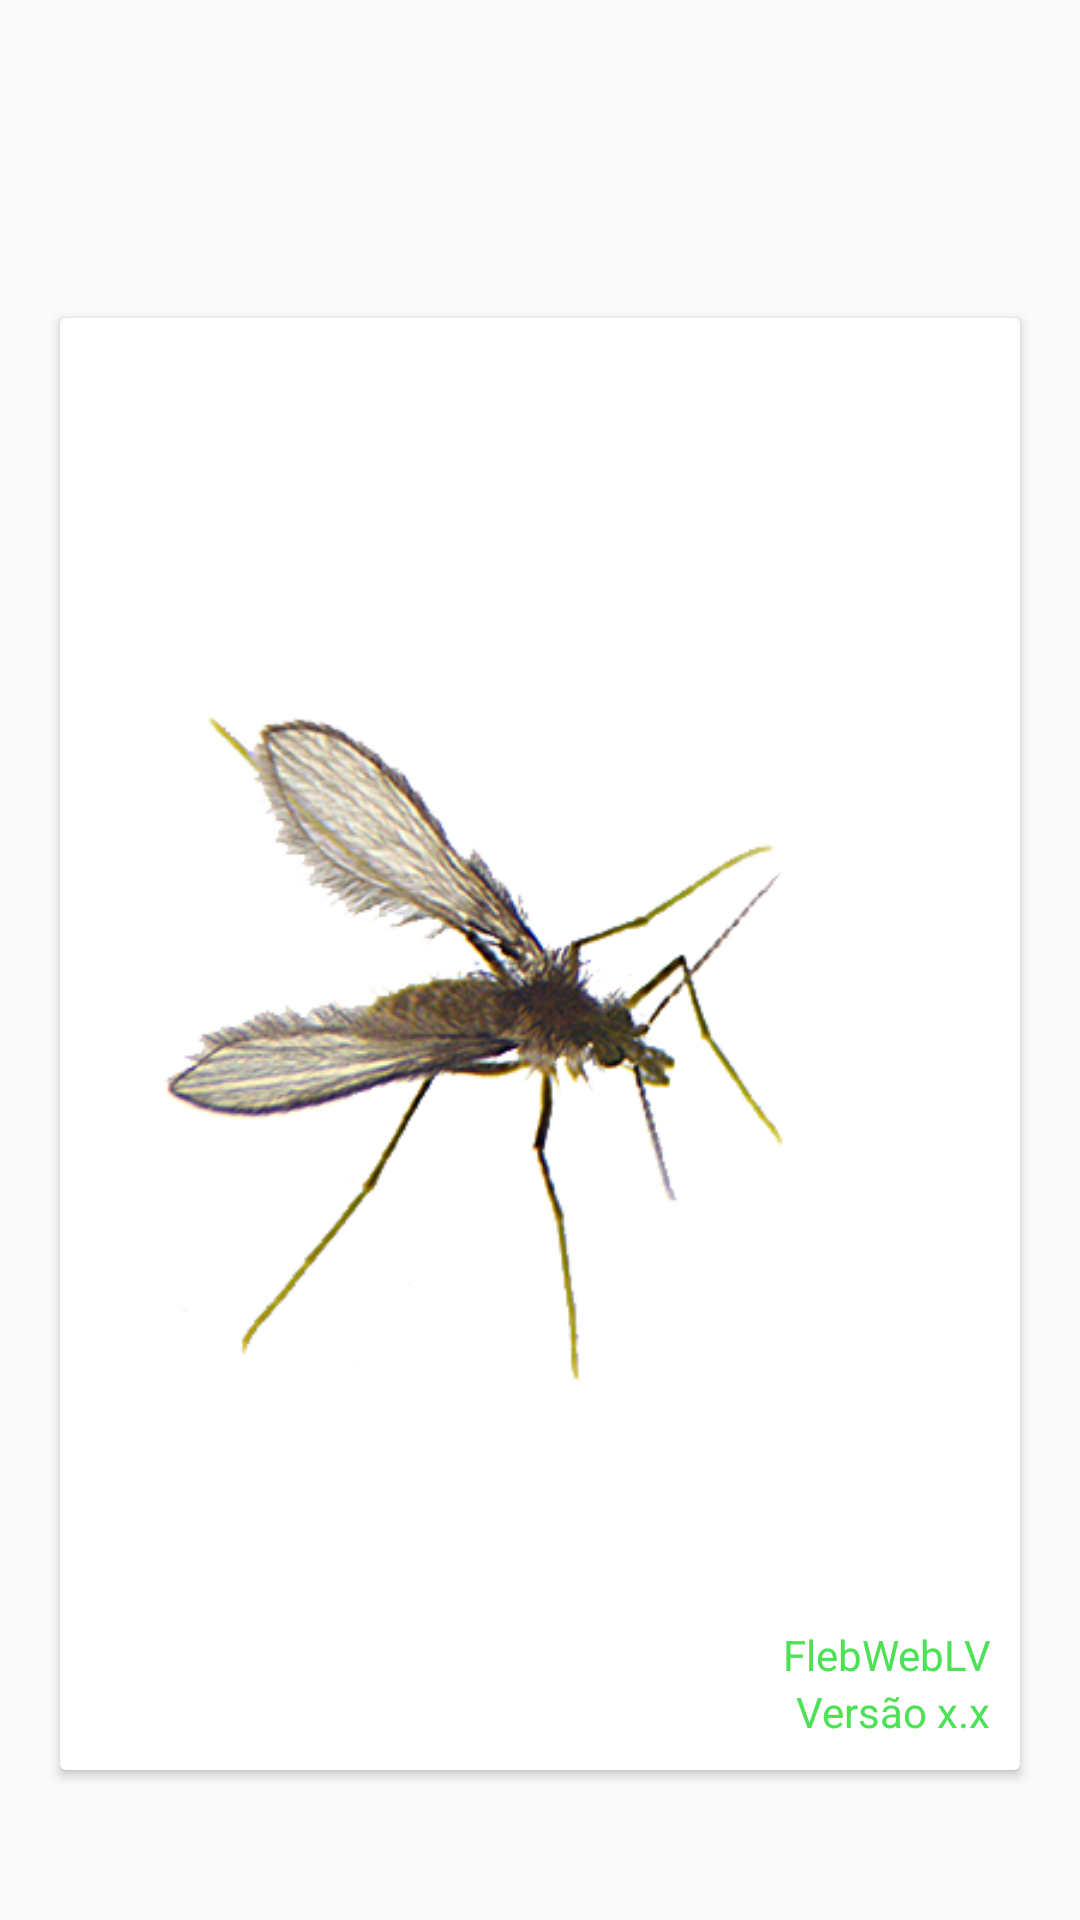

Write the Android layout XML for this screen, with the resource values it uses.
<!-- AndroidManifest.xml: application theme AppTheme -->
<!-- res/layout/fragment_inicial.xml -->
<LinearLayout xmlns:android="http://schemas.android.com/apk/res/android"
    xmlns:app="http://schemas.android.com/apk/res-auto"
    xmlns:tools="http://schemas.android.com/tools"
    android:layout_width="match_parent"
    android:layout_height="match_parent"
    tools:context="com.sucen.flebweblv.InicialFragment"
    android:paddingTop="?attr/actionBarSize">

    <android.support.v7.widget.CardView
        android:layout_width="match_parent"
        android:layout_height="match_parent"
        android:layout_marginLeft="20dp"
        android:layout_marginTop="50dp"
        android:layout_marginRight="20dp"
        android:layout_marginBottom="50dp"
        android:padding="10dp"
        app:cardBackgroundColor="?attr/panelBackground">

        <ImageView
            android:id="@+id/imageView1"
            android:layout_width="fill_parent"
            android:layout_height="fill_parent"
            android:contentDescription="@string/app_name"
            android:src="@drawable/flebotomineo" />

        <LinearLayout
            android:layout_width="match_parent"
            android:layout_height="wrap_content"
            android:layout_gravity="bottom"
            android:orientation="vertical"
            android:paddingBottom="10dp">

            <TextView
                android:id="@+id/textView2"
                android:layout_width="match_parent"
                android:layout_height="wrap_content"
                android:gravity="end"
                android:paddingRight="10dp"
                android:text="@string/app_name"
                android:textAppearance="@style/TextAppearance.AppCompat.Small"
                android:textColor="@color/colorPrimary" />

            <TextView
                android:id="@+id/txtVersao"
                android:layout_width="match_parent"
                android:layout_height="wrap_content"
                android:gravity="right"
                android:paddingRight="10dp"
                android:text="Versão x.x"
                android:textAppearance="@style/TextAppearance.AppCompat.Small"
                android:textColor="@color/colorPrimary" />
        </LinearLayout>
    </android.support.v7.widget.CardView>
</LinearLayout>
<!-- resources referenced by this layout -->
<resources>
  <color name="colorPrimary">#4de255</color>
  <!-- drawable flebotomineo: png bitmap (drawable, 65081 bytes) -->
  <string name="app_name">FlebWebLV</string>
  <style name="AppTheme" parent="Theme.AppCompat.Light.DarkActionBar">
          
          <item name="colorPrimary">@color/colorPrimary</item>
          <item name="colorPrimaryDark">@color/colorPrimaryDark</item>
          <item name="colorAccent">@color/colorAccent</item>
          <item name="panelBackground">@color/colorTexto1</item>
          <item name="backConsulta">@color/consultaNight</item>
          <item name="topoConsulta">@color/colorPrimary</item>
          <item name="textoConsulta">#000000</item>
          <item name="editTextColor">@color/colorTexto2</item>
      </style>
  <color name="colorPrimaryDark">#278032</color>
  <color name="colorAccent">#313cd9</color>
  <color name="colorTexto1">#ffffff</color>
  <color name="consultaNight">#5E7472</color>
  <color name="colorTexto2">#04273b</color>
</resources>
